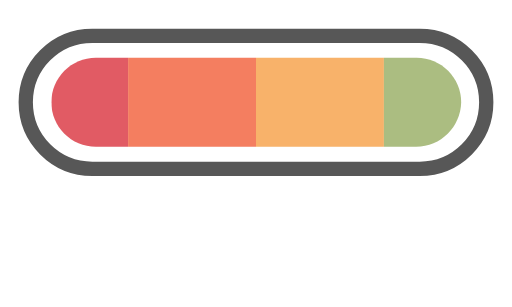
t = 0.00 s
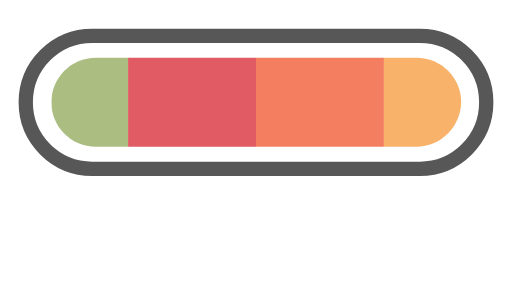
t = 0.25 s
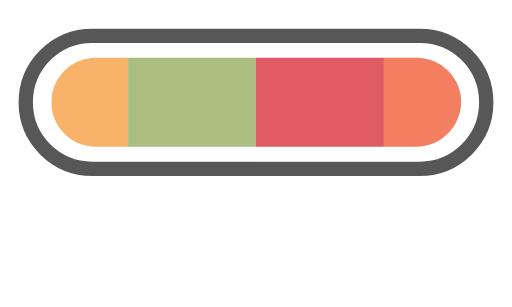
t = 0.50 s
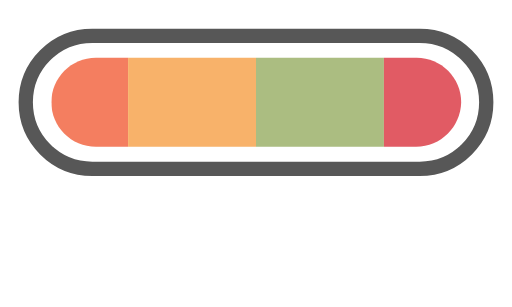
t = 0.75 s

The animated SVG that drew these frames (rendered in a browser with its animation timeline set to each time). Animation: 1 SMIL element (animateTransform=1); one cycle of 1.00 s, repeats indefinitely.

<svg xmlns="http://www.w3.org/2000/svg" xmlns:xlink="http://www.w3.org/1999/xlink" style="margin:auto;background:#fff;display:block;" width="100px" height="60px" viewBox="0 30 100 60" preserveAspectRatio="xMidYMid">
<defs>
  <clipPath id="ldio-b1i6ha819z-cp" x="0" y="0" width="100" height="100">
    <path d="M81.3,58.7H18.7c-4.8,0-8.7-3.9-8.7-8.7v0c0-4.8,3.9-8.7,8.7-8.7h62.7c4.8,0,8.7,3.9,8.7,8.7v0C90,54.8,86.1,58.7,81.3,58.7z"></path>
  </clipPath>
</defs>
<path fill="none" stroke="#575757" stroke-width="2.7928" d="M82 63H18c-7.2,0-13-5.8-13-13v0c0-7.2,5.8-13,13-13h64c7.2,0,13,5.8,13,13v0C95,57.2,89.2,63,82,63z"></path>
<g clip-path="url(#ldio-b1i6ha819z-cp)">
  <g>
    <rect x="-100" y="0" width="25" height="100" fill="#e15b64"></rect>
    <rect x="-75" y="0" width="25" height="100" fill="#f47e60"></rect>
    <rect x="-50" y="0" width="25" height="100" fill="#f8b26a"></rect>
    <rect x="-25" y="0" width="25" height="100" fill="#abbd81"></rect>
    <rect x="0" y="0" width="25" height="100" fill="#e15b64"></rect>
    <rect x="25" y="0" width="25" height="100" fill="#f47e60"></rect>
    <rect x="50" y="0" width="25" height="100" fill="#f8b26a"></rect>
    <rect x="75" y="0" width="25" height="100" fill="#abbd81"></rect>
    <animateTransform attributeName="transform" type="translate" dur="1s" repeatCount="indefinite" keyTimes="0;1" values="0;100"></animateTransform>
  </g>
</g>
</svg>